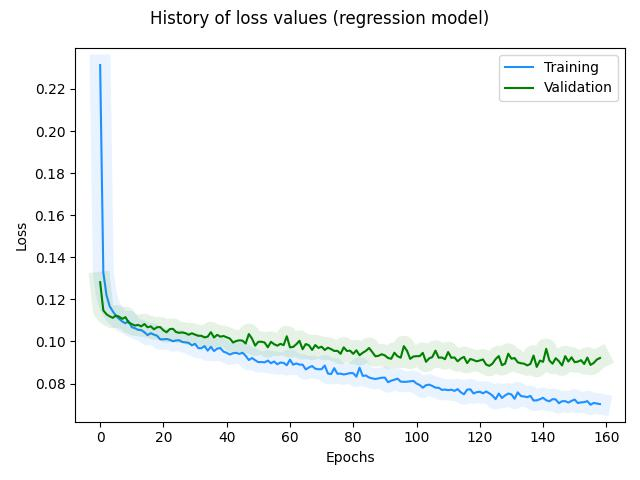

The file beside this chart, header and first rows:
, loss, rmse, mse, mae, val_loss, val_rmse, val_mse, val_mae, _timestamp, _runtime
0, 0.2314, 0.4442, 0.1973, 0.3382, 0.1282, 0.3098, 0.09598, 0.2396, 1727344777, 7
1, 0.1329, 0.3192, 0.1019, 0.2585, 0.1148, 0.291, 0.0847, 0.2377, 1727344777, 7
2, 0.122, 0.3042, 0.09252, 0.2502, 0.1129, 0.2896, 0.08387, 0.2365, 1727344777, 7
3, 0.1168, 0.2967, 0.08802, 0.2433, 0.112, 0.2889, 0.08349, 0.2352, 1727344777, 7
4, 0.1143, 0.2934, 0.08607, 0.2409, 0.1112, 0.2884, 0.08317, 0.2337, 1727344777, 7
5, 0.1122, 0.2903, 0.08428, 0.2398, 0.1123, 0.2908, 0.08457, 0.2398, 1727344778, 8
6, 0.1108, 0.2884, 0.08316, 0.2367, 0.1118, 0.2904, 0.08434, 0.2287, 1727344778, 8
7, 0.1095, 0.2866, 0.08216, 0.2353, 0.1107, 0.289, 0.08354, 0.2363, 1727344778, 8
8, 0.1086, 0.2856, 0.08159, 0.2345, 0.1116, 0.2909, 0.08463, 0.2398, 1727344778, 8
9, 0.1097, 0.2879, 0.08287, 0.2364, 0.109, 0.2869, 0.08233, 0.2339, 1727344778, 8
10, 0.1068, 0.2833, 0.08024, 0.2324, 0.1083, 0.2861, 0.08185, 0.231, 1727344778, 8
11, 0.1063, 0.2828, 0.07999, 0.2313, 0.1075, 0.2853, 0.08137, 0.2279, 1727344778, 8
12, 0.1055, 0.2819, 0.07948, 0.2297, 0.1079, 0.2863, 0.08194, 0.2329, 1727344778, 8
13, 0.1054, 0.2821, 0.07959, 0.231, 0.1072, 0.2854, 0.08148, 0.2328, 1727344779, 9
14, 0.1044, 0.2807, 0.07881, 0.2293, 0.1083, 0.2878, 0.08283, 0.2358, 1727344779, 9
15, 0.103, 0.2787, 0.07768, 0.227, 0.1067, 0.2855, 0.08151, 0.2318, 1727344779, 9
16, 0.1039, 0.2807, 0.07882, 0.2296, 0.1072, 0.2866, 0.08216, 0.2262, 1727344779, 9
17, 0.1033, 0.2799, 0.07835, 0.2279, 0.1058, 0.2845, 0.08097, 0.23, 1727344779, 9
18, 0.1027, 0.2793, 0.078, 0.2276, 0.1068, 0.2867, 0.08219, 0.233, 1727344779, 9
19, 0.101, 0.2767, 0.07654, 0.2252, 0.1068, 0.2872, 0.08247, 0.2322, 1727344779, 9
20, 0.101, 0.2771, 0.07678, 0.2242, 0.1053, 0.2849, 0.08118, 0.2266, 1727344779, 9
21, 0.1012, 0.2778, 0.07715, 0.2256, 0.1044, 0.2837, 0.08046, 0.2251, 1727344780, 10
22, 0.1008, 0.2774, 0.07697, 0.2248, 0.1059, 0.2867, 0.08218, 0.2335, 1727344780, 10
23, 0.1001, 0.2766, 0.07652, 0.2245, 0.106, 0.2874, 0.08257, 0.223, 1727344780, 10
24, 0.1005, 0.2777, 0.07712, 0.2254, 0.1045, 0.285, 0.08121, 0.2273, 1727344780, 10
25, 0.1006, 0.2783, 0.07743, 0.2263, 0.1041, 0.2848, 0.08109, 0.2301, 1727344780, 10
26, 0.09973, 0.2771, 0.0768, 0.2264, 0.1043, 0.2854, 0.08148, 0.2229, 1727344780, 10
27, 0.09958, 0.2772, 0.07686, 0.2246, 0.1039, 0.2851, 0.0813, 0.2295, 1727344780, 10
28, 0.09932, 0.2771, 0.07681, 0.2246, 0.1032, 0.2842, 0.08079, 0.2282, 1727344780, 10
29, 0.09813, 0.2754, 0.07583, 0.223, 0.1039, 0.2859, 0.08172, 0.2328, 1727344781, 11
30, 0.0989, 0.2771, 0.07681, 0.2257, 0.1032, 0.2851, 0.08126, 0.2286, 1727344781, 11
31, 0.09685, 0.2738, 0.07498, 0.222, 0.1027, 0.2845, 0.08092, 0.2289, 1727344781, 11
32, 0.09675, 0.274, 0.07507, 0.2217, 0.1027, 0.2848, 0.08111, 0.2255, 1727344781, 11
33, 0.09781, 0.2763, 0.07632, 0.2238, 0.1019, 0.2838, 0.08055, 0.2246, 1727344781, 11
34, 0.09563, 0.2727, 0.07435, 0.2203, 0.1023, 0.2848, 0.08112, 0.224, 1727344781, 11
35, 0.09746, 0.2764, 0.07638, 0.2237, 0.1044, 0.2889, 0.08344, 0.2233, 1727344781, 11
36, 0.09545, 0.2731, 0.07458, 0.222, 0.1019, 0.2848, 0.08111, 0.2251, 1727344782, 12
37, 0.09658, 0.2755, 0.07591, 0.2226, 0.1031, 0.2874, 0.08257, 0.2278, 1727344782, 12
38, 0.09688, 0.2764, 0.07641, 0.224, 0.1023, 0.2862, 0.0819, 0.2286, 1727344782, 12
39, 0.09515, 0.2736, 0.07488, 0.2215, 0.1026, 0.2871, 0.08243, 0.2231, 1727344782, 12
40, 0.0946, 0.273, 0.07453, 0.2199, 0.102, 0.2864, 0.082, 0.2234, 1727344782, 12
41, 0.09377, 0.2718, 0.0739, 0.2191, 0.1014, 0.2856, 0.0816, 0.2269, 1727344782, 12
42, 0.09439, 0.2733, 0.0747, 0.2215, 0.09949, 0.2827, 0.07991, 0.2254, 1727344782, 12
43, 0.09461, 0.2741, 0.07512, 0.2215, 0.1002, 0.2843, 0.08082, 0.2232, 1727344782, 12
44, 0.09409, 0.2735, 0.0748, 0.2207, 0.1005, 0.2852, 0.08134, 0.232, 1727344783, 13
45, 0.0946, 0.2748, 0.0755, 0.2219, 0.1004, 0.2853, 0.08139, 0.2313, 1727344783, 13
46, 0.09318, 0.2725, 0.07428, 0.2207, 0.09904, 0.2833, 0.08023, 0.2236, 1727344783, 13
47, 0.09117, 0.2692, 0.07246, 0.2157, 0.1035, 0.2914, 0.08493, 0.2368, 1727344783, 13
48, 0.09215, 0.2713, 0.07363, 0.2189, 0.1014, 0.288, 0.08295, 0.2217, 1727344783, 13
49, 0.09109, 0.2698, 0.07277, 0.2172, 0.098, 0.2824, 0.07978, 0.2252, 1727344783, 13
50, 0.09017, 0.2684, 0.07202, 0.2157, 0.09984, 0.286, 0.08179, 0.2221, 1727344783, 13
51, 0.09024, 0.2688, 0.07228, 0.2158, 0.09986, 0.2864, 0.082, 0.2301, 1727344783, 13
52, 0.09006, 0.2689, 0.07229, 0.2159, 0.09949, 0.286, 0.08181, 0.2241, 1727344784, 14
53, 0.09092, 0.2708, 0.07333, 0.2187, 0.09723, 0.2824, 0.07975, 0.2235, 1727344784, 14
54, 0.08966, 0.2688, 0.07226, 0.216, 0.09983, 0.2873, 0.08253, 0.2332, 1727344784, 14
55, 0.09048, 0.2707, 0.07325, 0.2195, 0.09868, 0.2856, 0.08155, 0.2258, 1727344784, 14
56, 0.08914, 0.2685, 0.0721, 0.2145, 0.09799, 0.2847, 0.08104, 0.2243, 1727344784, 14
57, 0.08999, 0.2704, 0.07314, 0.2174, 0.09885, 0.2865, 0.08209, 0.2254, 1727344784, 14
58, 0.08979, 0.2704, 0.07311, 0.2166, 0.09826, 0.2858, 0.08168, 0.2285, 1727344784, 14
59, 0.0887, 0.2687, 0.07221, 0.2159, 0.1025, 0.2934, 0.08607, 0.2385, 1727344784, 14
... 99 more rows
